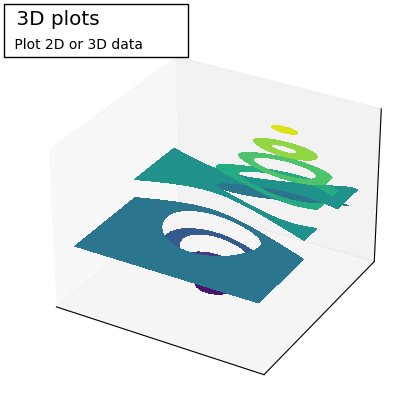

The matplotlib source for this figure:
"""
3D plotting
============

Demo 3D plotting with matplotlib and style the figure.
"""

import matplotlib.pyplot as plt
from mpl_toolkits.mplot3d import axes3d

fig = plt.figure()
ax = fig.add_subplot(projection="3d")

X, Y, Z = axes3d.get_test_data(0.05)
cset = ax.contourf(X, Y, Z)
ax.clabel(cset, fontsize=9, inline=1)

ax.set(xticks=[], yticks=[], zticks=[])


ax.text2D(
    -0.05,
    1.05,
    " 3D plots             \n",
    horizontalalignment="left",
    verticalalignment="top",
    bbox={"facecolor": "white", "alpha": 1.0},
    family="DejaVu Sans",
    size="x-large",
    transform=ax.transAxes,
)

ax.text2D(
    -0.05,
    0.975,
    " Plot 2D or 3D data",
    horizontalalignment="left",
    verticalalignment="top",
    family="DejaVu Sans",
    size="medium",
    transform=ax.transAxes,
)

plt.show()
